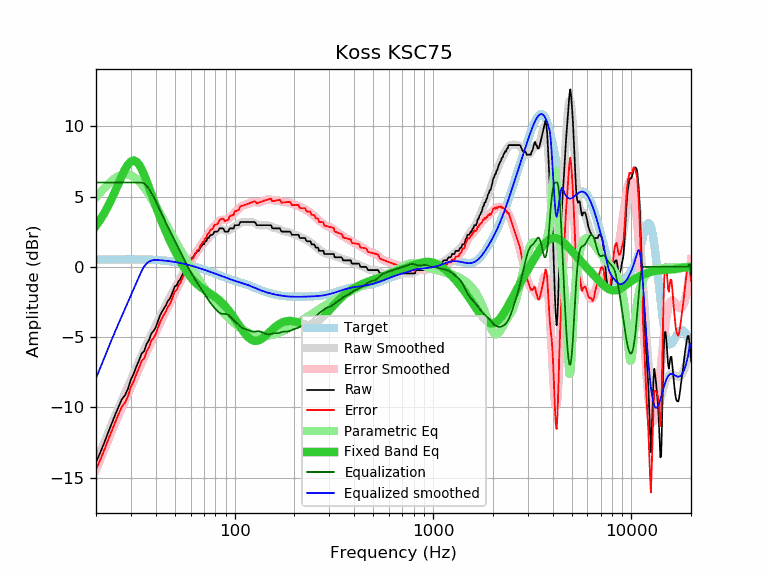

The data file committed next to this chart (first rows):
frequency, raw, error, smoothed, error_smoothed, equalization, parametric_eq, equalized_raw, equalized_smoothed, target
20, -13.89, -14.41, -13.93, -14.45, 6.00, 2.92, -7.89, -7.93, 0.52
21, -13.22, -13.74, -13.18, -13.71, 6.00, 3.34, -7.22, -7.18, 0.52
22, -12.52, -13.04, -12.48, -13.00, 6.00, 3.81, -6.52, -6.48, 0.52
23, -11.80, -12.33, -11.81, -12.33, 6.00, 4.31, -5.80, -5.81, 0.53
24, -11.14, -11.67, -11.17, -11.70, 6.00, 4.84, -5.14, -5.17, 0.53
25, -10.52, -11.05, -10.58, -11.11, 6.00, 5.40, -4.52, -4.58, 0.53
26, -9.94, -10.47, -10.02, -10.55, 6.00, 5.94, -3.94, -4.02, 0.53
27, -9.41, -9.94, -9.49, -10.02, 6.00, 6.47, -3.41, -3.49, 0.53
28, -9.13, -9.66, -8.98, -9.51, 6.00, 6.92, -3.13, -2.98, 0.53
29, -8.66, -9.19, -8.49, -9.03, 6.00, 7.28, -2.66, -2.49, 0.53
30, -8.00, -8.53, -8.02, -8.55, 6.00, 7.50, -2.00, -2.02, 0.53
31, -7.59, -8.12, -7.56, -8.09, 6.00, 7.57, -1.59, -1.56, 0.53
32, -7.07, -7.60, -7.11, -7.64, 6.00, 7.48, -1.07, -1.11, 0.53
33, -6.63, -7.16, -6.69, -7.22, 6.00, 7.26, -0.63, -0.69, 0.53
34, -6.15, -6.68, -6.28, -6.80, 6.00, 6.93, -0.15, -0.28, 0.53
35, -5.99, -6.51, -5.89, -6.41, 5.92, 6.54, -0.07, 0.04, 0.52
36, -5.48, -6.00, -5.52, -6.04, 5.77, 6.10, 0.29, 0.25, 0.52
37, -5.21, -5.72, -5.16, -5.68, 5.54, 5.65, 0.33, 0.37, 0.51
38, -4.74, -5.25, -4.82, -5.33, 5.27, 5.19, 0.53, 0.44, 0.51
39, -4.56, -5.06, -4.49, -5.00, 4.98, 4.75, 0.42, 0.48, 0.50
40, -4.30, -4.79, -4.17, -4.67, 4.67, 4.33, 0.37, 0.49, 0.49
41, -3.88, -4.36, -3.86, -4.35, 4.35, 3.92, 0.47, 0.48, 0.48
42, -3.47, -3.94, -3.56, -4.03, 4.03, 3.54, 0.56, 0.47, 0.47
43, -3.19, -3.65, -3.26, -3.73, 3.73, 3.18, 0.54, 0.46, 0.46
44, -2.96, -3.41, -2.98, -3.43, 3.43, 2.83, 0.47, 0.45, 0.45
45, -2.74, -3.18, -2.71, -3.15, 3.15, 2.51, 0.41, 0.44, 0.44
46, -2.44, -2.86, -2.45, -2.87, 2.87, 2.20, 0.43, 0.42, 0.42
47, -2.28, -2.68, -2.20, -2.60, 2.60, 1.91, 0.32, 0.40, 0.40
48, -2.01, -2.40, -1.96, -2.34, 2.34, 1.64, 0.33, 0.39, 0.39
49, -1.69, -2.06, -1.73, -2.09, 2.09, 1.37, 0.40, 0.37, 0.37
50, -1.37, -1.72, -1.50, -1.84, 1.84, 1.13, 0.47, 0.35, 0.35
51, -1.32, -1.65, -1.28, -1.60, 1.60, 0.89, 0.28, 0.33, 0.33
52, -1.04, -1.34, -1.06, -1.36, 1.36, 0.66, 0.32, 0.30, 0.30
53, -0.91, -1.19, -0.85, -1.13, 1.13, 0.45, 0.22, 0.28, 0.28
54, -0.68, -0.94, -0.64, -0.89, 0.89, 0.25, 0.21, 0.26, 0.26
55, -0.46, -0.69, -0.43, -0.66, 0.66, 0.06, 0.20, 0.23, 0.23
56, -0.23, -0.44, -0.24, -0.44, 0.44, -0.12, 0.21, 0.21, 0.21
57, 0.00, -0.18, -0.05, -0.23, 0.23, -0.29, 0.23, 0.18, 0.18
58, 0.23, 0.08, 0.13, -0.02, 0.02, -0.45, 0.25, 0.15, 0.15
59, 0.23, 0.11, 0.30, 0.18, -0.18, -0.59, 0.05, 0.12, 0.12
60, 0.45, 0.35, 0.46, 0.37, -0.37, -0.73, 0.08, 0.10, 0.10
61, 0.68, 0.61, 0.61, 0.54, -0.54, -0.85, 0.14, 0.07, 0.07
62, 0.68, 0.64, 0.75, 0.71, -0.71, -0.97, -0.03, 0.04, 0.04
63, 0.91, 0.90, 0.88, 0.87, -0.87, -1.07, 0.04, 0.01, 0.01
64, 1.01, 1.03, 1.00, 1.02, -1.02, -1.17, -0.01, -0.02, -0.02
65, 1.14, 1.19, 1.12, 1.16, -1.16, -1.26, -0.02, -0.05, -0.05
66, 1.14, 1.22, 1.23, 1.31, -1.31, -1.34, -0.17, -0.08, -0.08
67, 1.37, 1.48, 1.34, 1.45, -1.45, -1.41, -0.08, -0.11, -0.11
68, 1.47, 1.61, 1.46, 1.59, -1.59, -1.48, -0.12, -0.14, -0.14
69, 1.60, 1.77, 1.57, 1.73, -1.73, -1.54, -0.13, -0.17, -0.17
70, 1.60, 1.80, 1.68, 1.87, -1.87, -1.60, -0.27, -0.20, -0.20
71, 1.82, 2.05, 1.78, 2.01, -2.01, -1.66, -0.19, -0.23, -0.23
72, 1.83, 2.09, 1.89, 2.14, -2.14, -1.72, -0.31, -0.26, -0.26
73, 2.05, 2.34, 1.99, 2.27, -2.27, -1.77, -0.22, -0.28, -0.29
74, 2.05, 2.36, 2.08, 2.40, -2.40, -1.82, -0.35, -0.31, -0.31
75, 2.22, 2.56, 2.17, 2.51, -2.51, -1.88, -0.29, -0.34, -0.34
76, 2.28, 2.65, 2.25, 2.62, -2.62, -1.93, -0.34, -0.37, -0.37
77, 2.28, 2.68, 2.32, 2.72, -2.72, -1.98, -0.44, -0.40, -0.40
78, 2.34, 2.77, 2.38, 2.82, -2.82, -2.04, -0.48, -0.43, -0.43
79, 2.51, 2.97, 2.44, 2.91, -2.91, -2.10, -0.40, -0.46, -0.46
... 553 more rows
